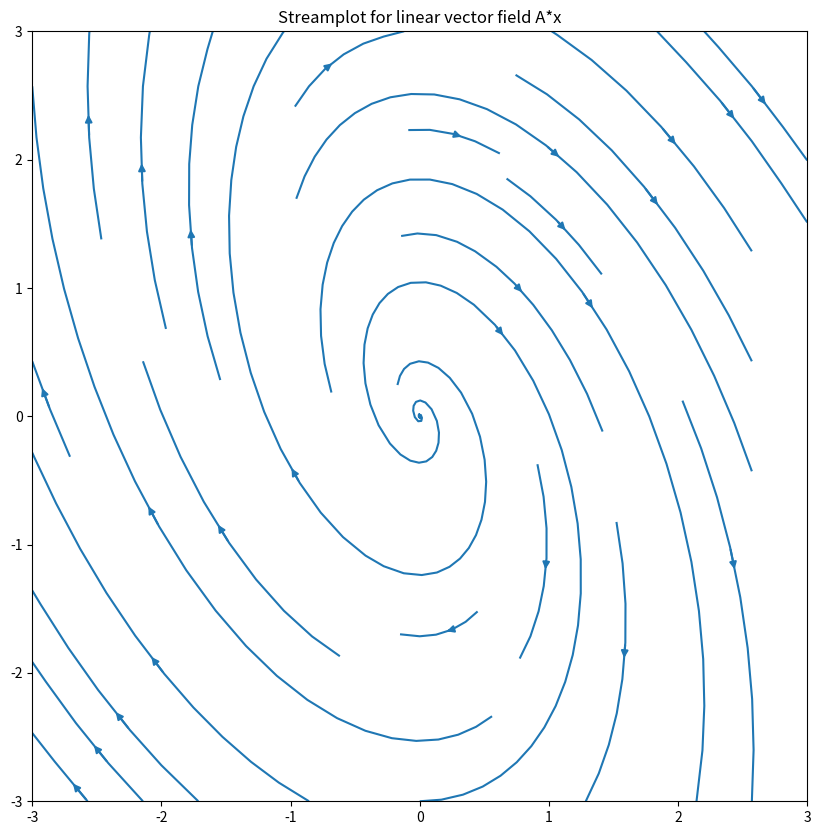

Write Python code to recreate this figure.
import numpy as np
import matplotlib.pyplot as plt


if __name__ == '__main__':
    # https://matplotlib.org/stable/gallery/images_contours_and_fields/plot_streamplot.html
    import numpy as np
    import matplotlib.pyplot as plt
    import matplotlib.gridspec as gridspec

    w = 3
    Y, X = np.mgrid[-w:w:100j, -w:w:100j]
    # Y, X = np.mgrid[0:3, 0:5]

    # alpha is the system's parameter,
    # to get all the phase portraits in the picture from the book, change alpha and also the sign of the -1/4 element
    alpha = 0.1
    A = np.array([
        [alpha, alpha],
        [-1/4, 0]

    ])
    print("Eigenvalues of A: ", np.linalg.eigvals(A))
    # example linear vector field A*x
    UV = A @ np.row_stack([X.ravel(), Y.ravel()])
    print(X.ravel().shape, Y.ravel().shape, np.row_stack([X.ravel(), Y.ravel()]).shape)
    print(UV.shape)
    U = UV[0, :].reshape(X.shape)
    V = UV[1, :].reshape(X.shape)
    fig = plt.figure(figsize=(10, 10))
    # gs = gridspec.GridSpec(nrows=3, ncols=2, height_ratios=[1, 1, 2])
    # Varying density along a streamline
    # ax0 = fig.add_subplot(gs[0, 0])
    # ax0.streamplot(X, Y, U, V, density=[0.5, 1])
    # ax0.set_title('Streamplot for linear vector field A*x')
    # ax0.set_aspect(1)
    plt.streamplot(X, Y, U, V, density=.5)
    plt.title('Streamplot for linear vector field A*x')
    plt.show()
